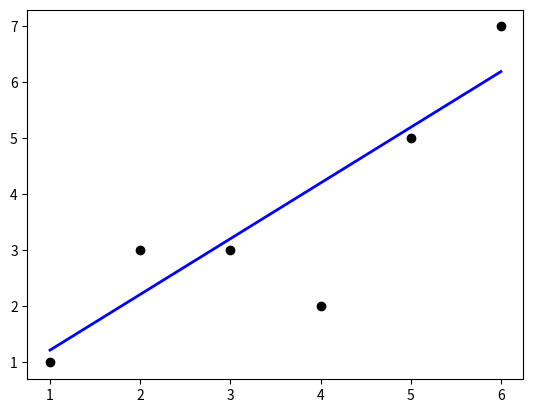

Reproduce this figure in Python.
#this program demonstrates linear regression using gradient descent

import matplotlib.pyplot as plt

#define a function that implements our "model"
#in this case it's a simple linear model
def model(b0, b1, x):
	#compute the prediction based on the arguments
	#notice that the variables here are LOCAL to the "model" function
	y = b0 + b1*x
	return y

#test (use the function)
#print model(0, 2, 2.2)

#define our data points as lists
x = [1,2,3,4,5,6]
#target (observed values):
y = [1,3,3,2,5,7]

#set up our initial coeffecients (really a guess)
b0 = 0.0
b1 = 0.0
#learning rate is a "meta parameter" which affects how quickly or well
#the alogorithm "learns" - again, the initial value is a guess
learning_rate=0.01
max_epochs = 5

current_epoch = 0

while(current_epoch < max_epochs):
	#let's write a loop to take us through one epoch of learning
	#for each epoch, go through all the data points once
	# (for now, ignore shuffling the data)
	for i in range(0, len(x)):
		#compute the model error for this data point
		error = model(b0, b1, x[i]) - y[i]
		#adjust coefficients
		b0 = b0 - learning_rate*error
		b1 = b1 - learning_rate*error*x[i]
		print ("after point ", i, " b0 is now ", b0, " b1 is now ", b1)
	current_epoch += 1
	print ("finished epoch ", current_epoch)

#at this point learning is DONE. We're now evaluating the model (visually)
#at this point b0 and b1 are the "best" learned coefficients
#at this point we have completed ALL EPOCHS (for now, let's visualize the model)
#to visualize the predictions of the model, we will use the model
#to make predictions for each value of x
predictions = []
for i in range(0, len(x)):
	prediction = model(b0,b1,x[i])
	predictions.append(prediction)
	#print predictions
#try plotting the data
plt.scatter(x, y, color = 'black')
#add our predictions to the plot
plt.plot(x, predictions, color='blue', linewidth=2)
plt.show()
#TODO: implement the RMSE threshold termination condition
#TODO: shuffle the data each epoch BEFORE adjusting coefficients
#TODO: (for fun) try plotting the predicted values each epoch instead of at the end

